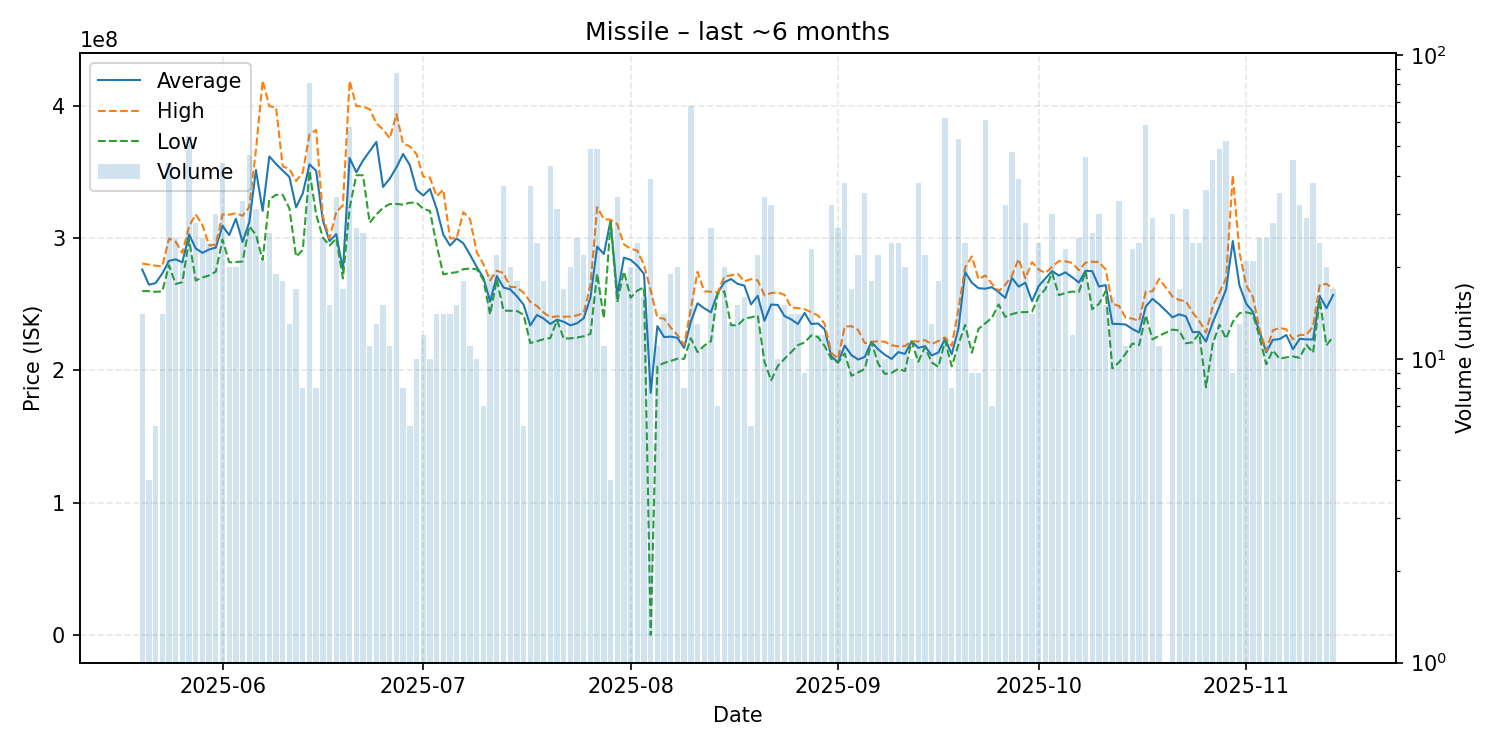

The file beside this chart, header and first rows:
date, average, highest, lowest, order_count, volume
2025-05-20, 276314286, 280800000, 260000000, 13, 14
2025-05-21, 264850000, 280000000, 260000000, 4, 4
2025-05-22, 266033333, 279200000, 259450000, 6, 6
2025-05-23, 273314286, 278700000, 259800000, 14, 14
2025-05-24, 282890909, 299600000, 279500000, 37, 44
2025-05-25, 283980000, 297300000, 265350000, 23, 25
2025-05-26, 281761905, 288800000, 266800000, 18, 21
2025-05-27, 302818519, 309000000, 298900000, 40, 54
2025-05-28, 292221429, 318000000, 268000000, 26, 28
2025-05-29, 288912000, 309950000, 270300000, 21, 25
2025-05-30, 291470833, 294600000, 271800000, 22, 24
2025-05-31, 292920000, 295000000, 274700000, 29, 30
2025-06-01, 309390909, 318000000, 298900000, 33, 44
2025-06-02, 302335000, 317750000, 281750000, 20, 20
2025-06-03, 314750000, 318900000, 281950000, 19, 20
2025-06-04, 297136364, 316900000, 282400000, 32, 33
2025-06-05, 311972340, 323500000, 308950000, 38, 47
2025-06-06, 351493548, 366700000, 302550000, 30, 31
2025-06-07, 320623810, 419000000, 283500000, 16, 21
2025-06-08, 361746154, 399700000, 329300000, 22, 26
2025-06-09, 356089474, 398800000, 332800000, 18, 19
2025-06-10, 351072222, 354300000, 332700000, 17, 18
2025-06-11, 346261538, 352350000, 322500000, 12, 13
2025-06-12, 323270588, 343200000, 286050000, 17, 17
2025-06-13, 333862500, 349650000, 291150000, 8, 8
2025-06-14, 355795062, 378500000, 350800000, 50, 81
2025-06-15, 350862500, 381750000, 317850000, 8, 8
2025-06-16, 313396000, 316700000, 300450000, 20, 25
2025-06-17, 297786667, 299900000, 294300000, 14, 15
2025-06-18, 303088235, 319800000, 299900000, 25, 34
2025-06-19, 275941176, 324850000, 269600000, 12, 17
2025-06-20, 360627586, 418900000, 322900000, 45, 58
2025-06-21, 349777778, 399850000, 347600000, 25, 27
2025-06-22, 358692308, 399450000, 347500000, 24, 26
2025-06-23, 365727273, 397400000, 311700000, 11, 11
2025-06-24, 372769231, 386850000, 317900000, 13, 13
2025-06-25, 338740000, 382150000, 323000000, 14, 15
2025-06-26, 345000000, 375400000, 325800000, 11, 11
2025-06-27, 353551724, 393700000, 325900000, 41, 87
2025-06-28, 363612500, 371400000, 325300000, 8, 8
2025-06-29, 355183333, 369400000, 326800000, 6, 6
2025-06-30, 336660000, 363500000, 326900000, 10, 10
2025-07-01, 332183333, 346500000, 322200000, 11, 12
2025-07-02, 337200000, 345950000, 320600000, 9, 10
2025-07-03, 322371429, 331550000, 295050000, 13, 14
2025-07-04, 302721429, 336700000, 272700000, 11, 14
2025-07-05, 294414286, 299800000, 273600000, 12, 14
2025-07-06, 299786667, 300000000, 274300000, 9, 15
2025-07-07, 296088889, 319700000, 276600000, 15, 18
2025-07-08, 287372727, 314400000, 277000000, 11, 11
2025-07-09, 278210000, 289300000, 276600000, 9, 10
2025-07-10, 270114286, 280400000, 268400000, 6, 7
2025-07-11, 252157895, 268200000, 242350000, 16, 19
2025-07-12, 271427273, 275400000, 268900000, 21, 22
2025-07-13, 262672973, 273600000, 245250000, 32, 37
2025-07-14, 261360000, 263150000, 245150000, 16, 20
2025-07-15, 256083333, 263000000, 245000000, 18, 18
2025-07-16, 249850000, 258800000, 242100000, 6, 6
2025-07-17, 234064865, 251900000, 220750000, 25, 37
2025-07-18, 241920833, 248700000, 222100000, 19, 24
... 118 more rows
